Run: headless pygame with SDL's dummy video driver; simulated clock (each Clock.tick advances the game by its frame time, no real sleeping); random seed 0; keys injected as events and as key.get_pressed() state; no mouse input.
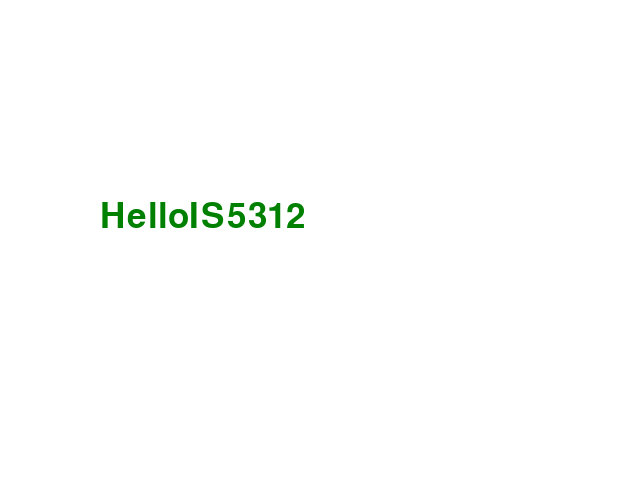
Frame 1 of 4 · flips 1–60 · no input
Frame 2 of 4 · flips 61–180 · tapped SPACE, RETURN · held RIGHT (→), D · screen unchanged from frame 1, image omitted
Frame 3 of 4 · flips 181–300 · held DOWN (↓), S · screen unchanged from frame 2, image omitted
Frame 4 of 4 · flips 301–420 · held LEFT (←), A, UP (↑), W · screen unchanged from frame 3, image omitted

The pygame program that drew these frames:

import pygame

pygame.init()
screen = pygame.display.set_mode((640,480))
clock = pygame.time.Clock()

#define the text font
font = pygame.font.SysFont('calibri',52)
#text
text = font.render('HelloIS5312',True,(0,128,0))

#program loop
done = False
while not done:
    for event in pygame.event.get():
        if event.type == pygame.QUIT:
            done=True

    screen.fill((255,255,255))
    screen.blit(text,(100,200))
    pygame.display.flip()
    clock.tick(60)

pygame.quit()
